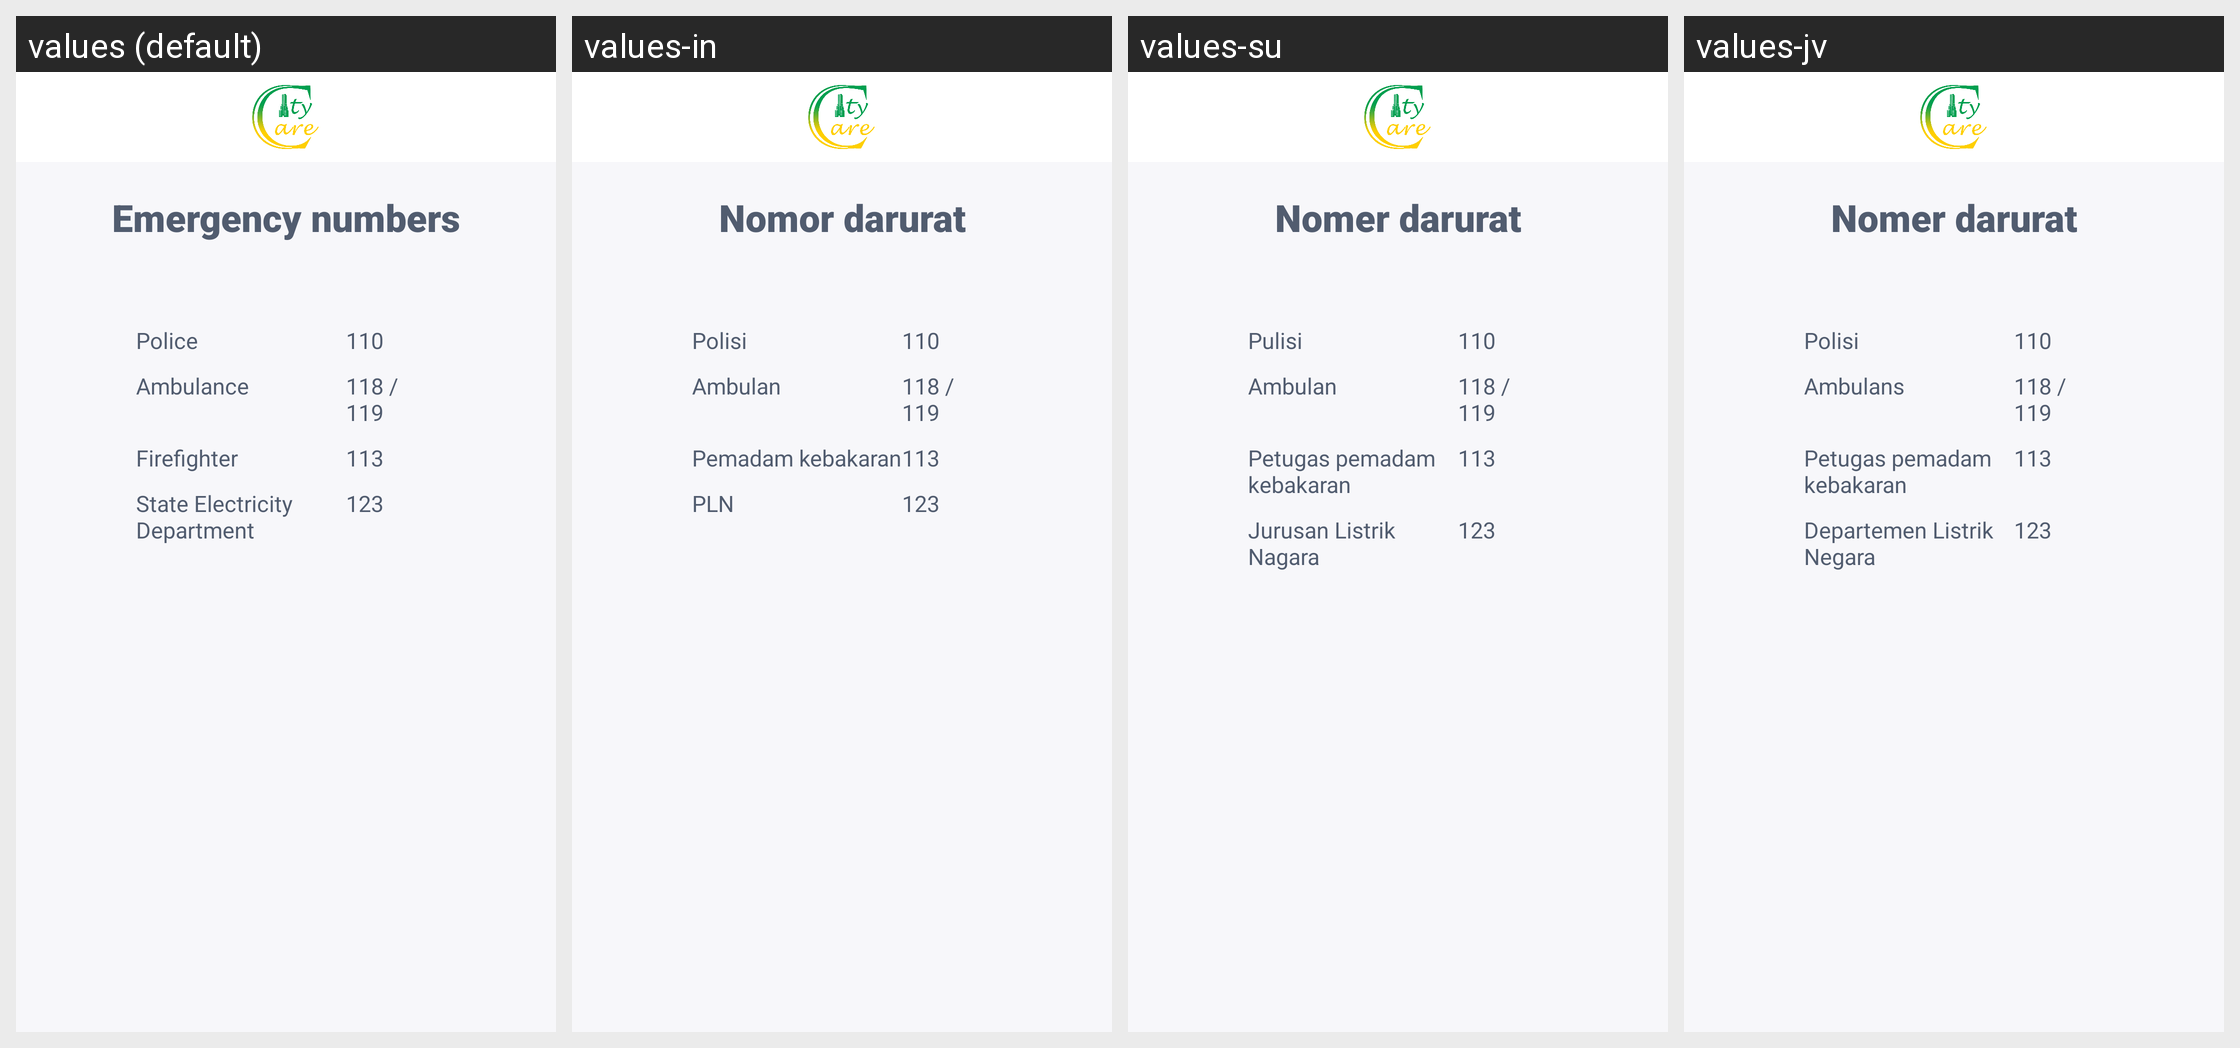

Translations of the strings shown on this Android screen, per locale in the grid:
Android screen res/layout/activity_emergency_number.xml rendered under 4 locales, left to right: values (default), values-in, values-su, values-jv. Device: Nexus 5 (rendered at 1080×1920; each locale shown at half size, 540×960, under a caption strip naming it); theme AppTheme.
Other locales in the repository, not shown: values-de-rDE, values-in-rID, values-pl-rPL.
Strings drawn on this screen, with the default value and each locale's value (text and hints the layout hard-codes, and strings that could not be matched under every locale, appear in the picture but are not listed):

emergency_numbers
  values: Emergency numbers
  values-in: Nomor darurat
  values-su: Nomer darurat
  values-jv: Nomer darurat

police
  values: Police
  values-in: Polisi
  values-su: Pulisi
  values-jv: Polisi

ambulance
  values: Ambulance
  values-in: Ambulan
  values-su: Ambulan
  values-jv: Ambulans

firefighter
  values: Firefighter
  values-in: Pemadam kebakaran
  values-su: Petugas pemadam kebakaran
  values-jv: Petugas pemadam kebakaran

pln
  values: State Electricity Department
  values-in: PLN
  values-su: Jurusan Listrik Nagara
  values-jv: Departemen Listrik Negara
